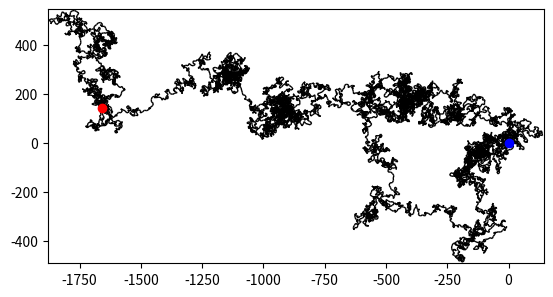

Here is the Python script that generated this plot:
import numpy as np
import matplotlib.pyplot as plt
from matplotlib.collections import LineCollection

step_size = 10
length = 10000
iterations = 1000


def randomWalkGenerator(length):
    path = np.array([[0, 0]])
    for _ in range(length):
        next_step_raw = np.random.random(2) * 2 - 1
        next_step = step_size * next_step_raw / np.linalg.norm(next_step_raw)
        path = np.append(path, [path[-1] + next_step], axis=0)
    return path


def lineGenerator(path, length):
    colors = np.array([])
    lines = np.array([[path[0], path[1]]])
    for i in range(1, length):
        lines = np.append(lines, [[path[i], path[i + 1]]], axis=0)
        colors = np.append(colors, "black")
    return lines, colors


def plot_path(path, lines, colors):
    max_points = path.max(axis=0)
    min_points = path.min(axis=0)

    lc = LineCollection(lines, colors=colors, linewidths=1)
    fig, ax = plt.subplots()
    ax.set_xlim(min_points[0] - 5, max_points[0] + 5)
    ax.set_ylim(min_points[1] - 5, max_points[1] + 5)
    ax.set_aspect("equal")
    ax.add_collection(lc)
    ax.plot(path[-1][0], path[-1][1], "ro")
    ax.plot(0, 0, "bo")
    plt.show()


# So we need to run this a lot of times and get the delta r vector average, the magnitude average and the magnitude squared average
# Avg_vec_r, avg_r, avg_r_sqr


def generateDisplacements(iterations, length):
    vector_displacements = np.array([])
    for i in range(iterations):
        path = randomWalkGenerator(length)
        vector_disp = path[-1] - path[0]
        vector_displacements = np.append(vector_displacements, [vector_disp])
    return vector_displacements.reshape([iterations, 2])


def avg_vec_r(iterations, length):
    return np.average(generateDisplacements(iterations, length))


def avg_r(iterations, length):
    distances = np.linalg.norm(generateDisplacements(iterations, length), axis=1)
    return np.average(distances)


def avg_r_sqr(iterations, length):
    distance_sqr = (
        np.linalg.norm(generateDisplacements(iterations, length), axis=1) ** 2
    )
    return np.average(distance_sqr)


# We can plot avg_r_sqr and n


def plot_r_sqr_against_n(start, end, n_step_size, iterations):
    r_sqr_values = np.array([])
    n_values = np.array([])
    for length in range(start, end, n_step_size):
        r_sqr_values = np.append(r_sqr_values, avg_r_sqr(iterations, length))
        n_values = np.append(n_values, length)

    b, a = np.polyfit(n_values, r_sqr_values, deg=1)
    r = np.corrcoef(n_values, r_sqr_values)
    print("PMCC:", r[0][1])
    plt.plot(n_values, r_sqr_values)
    plt.plot(n_values, a + b * n_values)
    print("Y-intercept:", a)
    print("Gradient:", b)
    print("Gradient / Step Size Squared:", b / step_size**2)
    plt.show()


# plot_r_sqr_against_n(5, 505, 50, iterations)

path = randomWalkGenerator(length)
lines, colors = lineGenerator(path, length)
plot_path(path, lines, colors)
